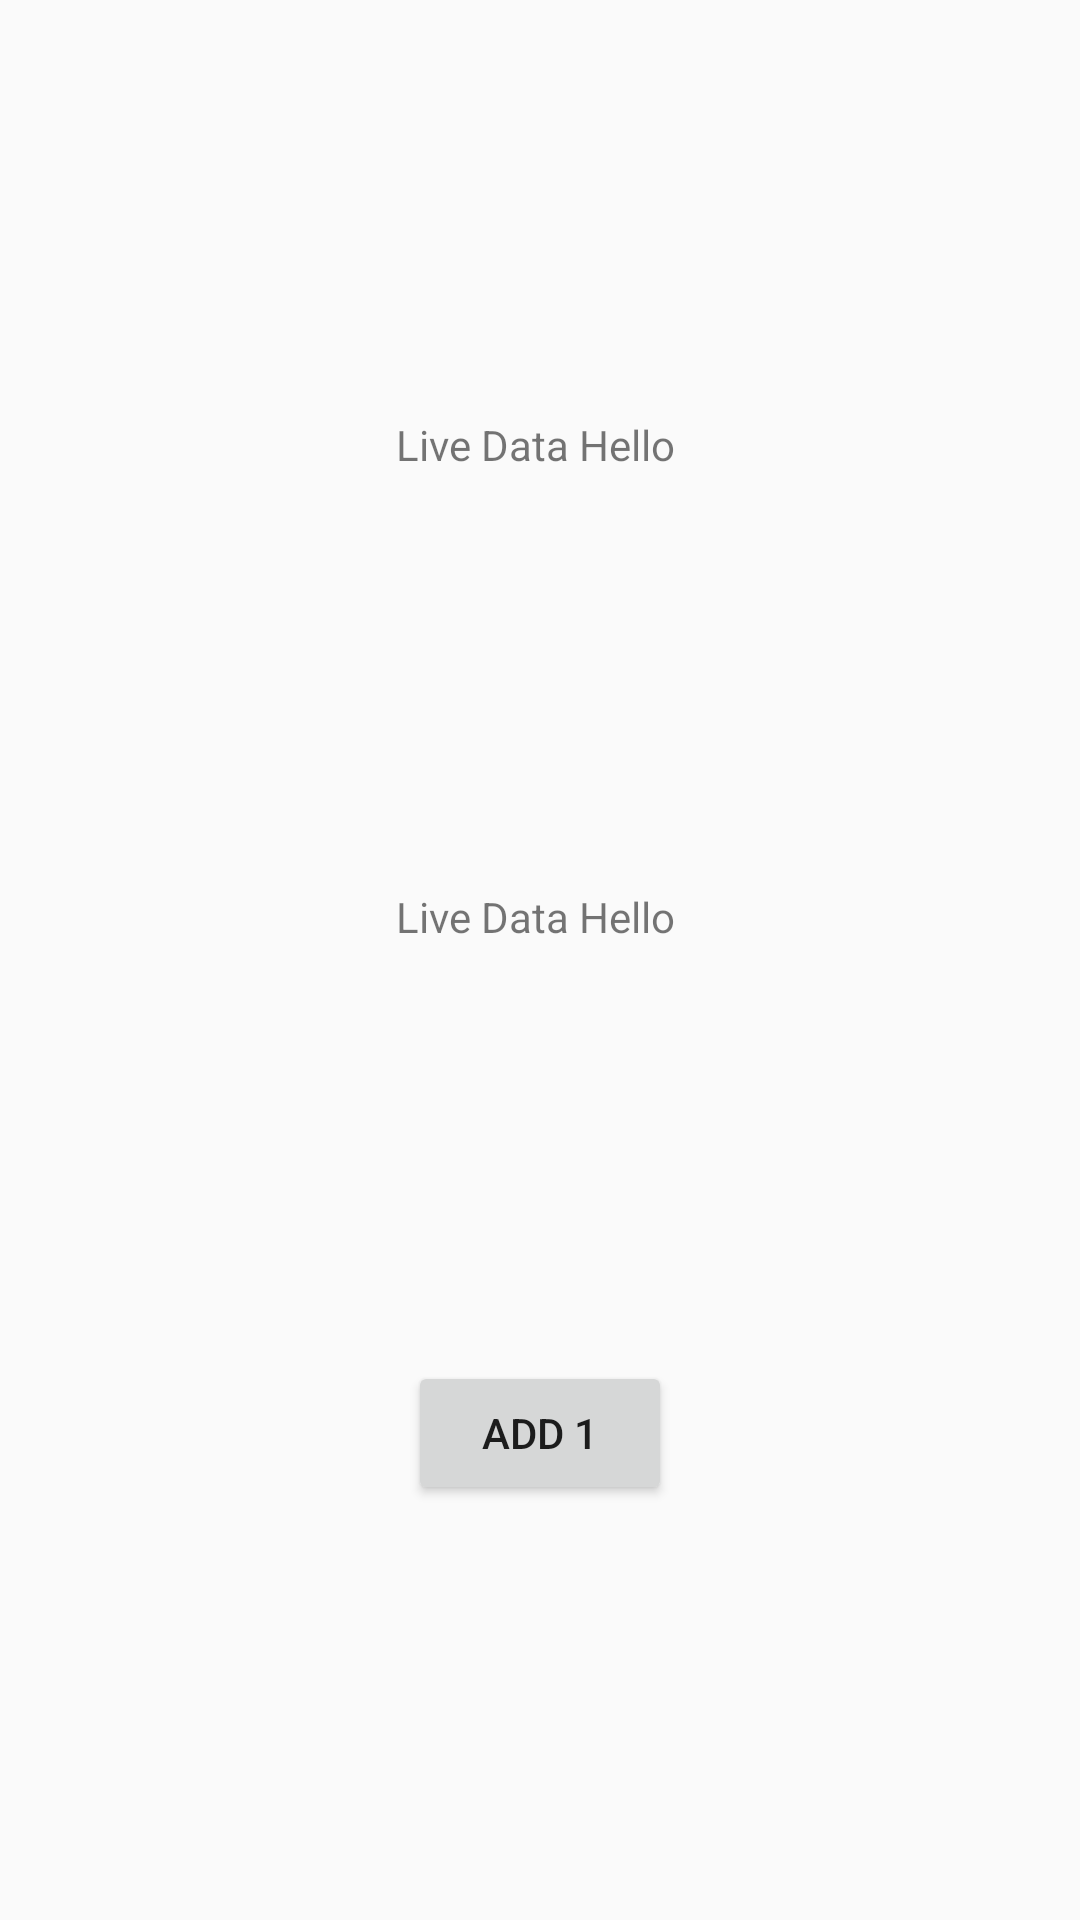

Android layout source for this screen:
<!-- AndroidManifest.xml: application theme Theme.MyApplication -->
<!-- res/layout/activity_live1_main.xml -->
<?xml version="1.0" encoding="utf-8"?>
<androidx.constraintlayout.widget.ConstraintLayout xmlns:android="http://schemas.android.com/apk/res/android"
    xmlns:app="http://schemas.android.com/apk/res-auto"
    xmlns:tools="http://schemas.android.com/tools"
    android:layout_width="match_parent"
    android:layout_height="match_parent"
    tools:context=".LiveData.Exam1.Live1MainActivity">

    <TextView
        android:id="@+id/live_text"
        android:layout_width="wrap_content"
        android:layout_height="wrap_content"
        android:text="Live Data Hello "
        app:layout_constraintEnd_toEndOf="parent"
        app:layout_constraintStart_toStartOf="parent"
        app:layout_constraintTop_toTopOf="parent"
        app:layout_constraintBottom_toTopOf="@id/live_text2"/>
    <TextView
        android:id="@+id/live_text2"
        android:layout_width="wrap_content"
        android:layout_height="wrap_content"
        android:text="Live Data Hello "
        app:layout_constraintEnd_toEndOf="parent"
        app:layout_constraintStart_toStartOf="parent"
        app:layout_constraintTop_toBottomOf="@id/live_text"
        app:layout_constraintBottom_toTopOf="@id/live_btn"/>

    <Button
        android:id="@+id/live_btn"
        android:layout_width="wrap_content"
        android:layout_height="wrap_content"
        app:layout_constraintTop_toBottomOf="@id/live_text2"
        app:layout_constraintStart_toStartOf="parent"
        app:layout_constraintEnd_toEndOf="parent"
        app:layout_constraintBottom_toBottomOf="parent"
        android:text="add 1"
        />

</androidx.constraintlayout.widget.ConstraintLayout>
<!-- resources referenced by this layout -->
<resources>
  <style name="Theme.MyApplication" parent="Theme.AppCompat.DayNight.NoActionBar">
          
          <item name="colorPrimary">@color/purple_500</item>
          <item name="colorPrimaryVariant">@color/purple_700</item>
          <item name="colorOnPrimary">@color/white</item>
          
          <item name="colorSecondary">@color/teal_200</item>
          <item name="colorSecondaryVariant">@color/teal_700</item>
  
          <item name="colorOnSecondary">@color/black</item>
          
          <item name="android:statusBarColor" tools:targetApi="l">?attr/colorPrimaryVariant</item>
          
  
      </style>
  <color name="purple_500">#FF6200EE</color>
  <color name="purple_700">#FF3700B3</color>
  <color name="white">#FFFFFFFF</color>
  <color name="teal_200">#FF03DAC5</color>
  <color name="teal_700">#FF018786</color>
  <color name="black">#FF000000</color>
</resources>
